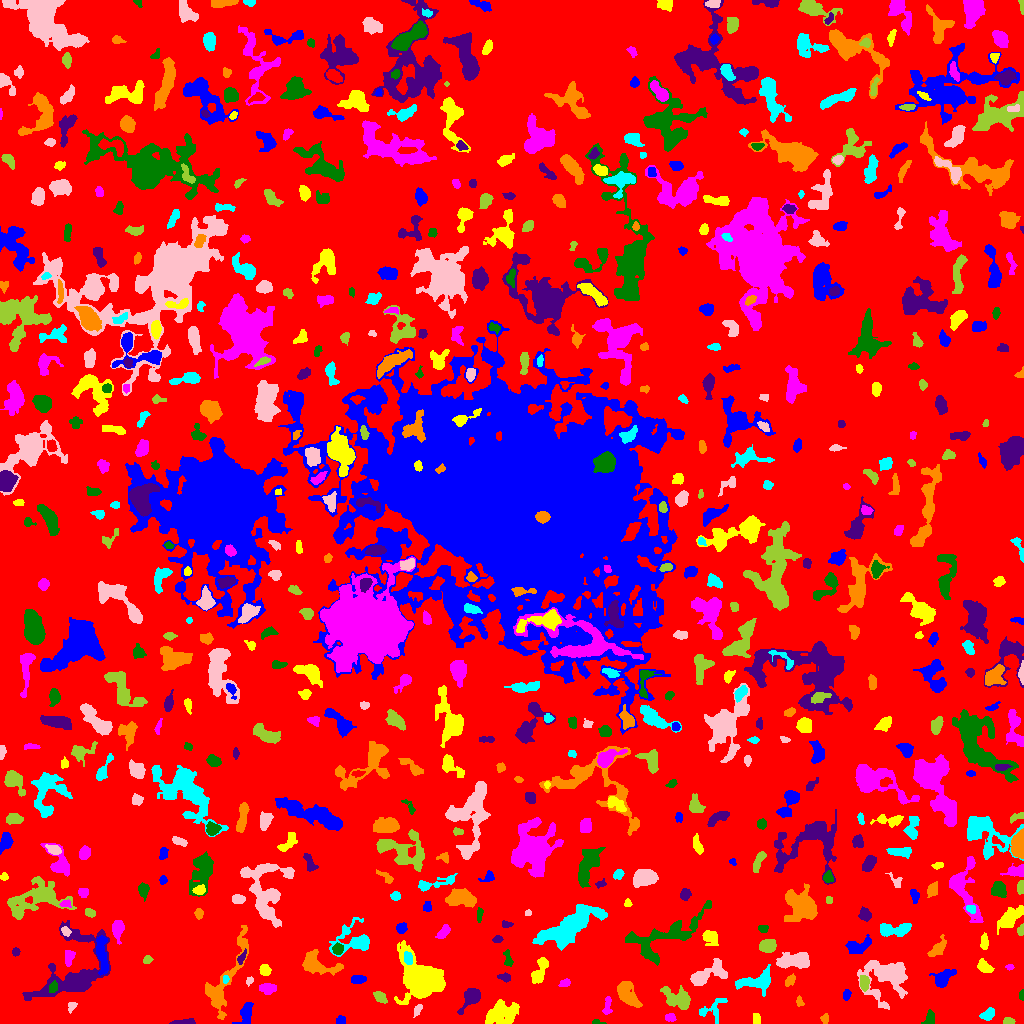

The file beside this chart, header and first rows:
ID, X, Y, A, B, theta, total_flux, mu_max, mu_median, mu_mean, R_fwhm, R_e, R10, R90, x_start, x_end, y_start, y_end, area, greylevel
0, 512.8, 519.1, 304.7, 294, -0.7753, 1103387, 11.0, 1.0, 1.49, 43.1, 220.8, 81.06, 364.8, 0, 1023, 0, 1023, 740418, 1.49
1, 246, 9.792, 5.476, 2.504, 1.431, 684.0, 7.0, 3.0, 2.898, 5.499, 4.37, 1.693, 6.817, 232, 253, 0, 21, 236, 6.898
2, 502.3, 10.67, 9.01, 5.026, 0.3031, 1753, 8.0, 3.0, 2.991, 8.117, 7.378, 2.877, 11.69, 485, 519, 0, 24, 586, 5.991
3, 670.3, 5.67, 2.363, 1.784, -0.0598, 103.0, 3.0, 1.0, 1.226, 3.338, 2.646, 0.9772, 3.989, 665, 676, 2, 10, 84, 6.226
4, 595.5, 0.8, 2.291, 0.7483, -1.2120131953263968e-14, 40.0, 2.0, 0.0, 0.8163, 2.764, 1.693, 0.5642, 2.459, 592, 606, 0, 4, 49, 4.816
5, 184.3, 1.172, 6.185, 1.119, 0.04892, 157.0, 3.0, 1.0, 1.389, 3.989, 3.141, 1.262, 4.886, 169, 195, 0, 5, 113, 5.389
6, 825, 4.965, 2.452, 1.972, -1.56, 173.0, 4.0, 2.0, 2.403, 4.297, 2.821, 1.128, 4.184, 820, 828, 0, 10, 72, 6.403
7, 988.2, 9.497, 3.463, 2.362, 0.6886, 459.0, 8.0, 3.0, 3.188, 3.949, 3.432, 1.262, 5.726, 979, 994, 3, 16, 144, 6.188
8, 417.4, 13.45, 3.377, 1.567, 1.102, 153.0, 4.0, 2.0, 1.843, 3.949, 2.932, 0.9772, 4.583, 413, 422, 6, 19, 83, 5.843
9, 1009, 2.014, 2.451, 1.518, 0.1326, 146.0, 5.0, 2.0, 1.947, 2.932, 2.394, 0.7979, 3.785, 1003, 1015, 0, 6, 75, 5.947
10, 104.5, 21.04, 8.568, 5.144, -0.6451, 1573, 9.0, 3.0, 3.434, 6.604, 6.482, 2.585, 10.28, 89, 117, 0, 33, 458, 6.434
11, 340.4, 2.85, 2.379, 2.008, 0.2367, 301.0, 7.0, 3.0, 3.859, 3.432, 2.764, 1.128, 4.297, 336, 345, 0, 8, 78, 6.859
12, 756.5, 3.5, 2.291, 1.5, -0.0, 80.0, 2.0, 1.0, 0.9524, 3.909, 2.459, 0.9772, 3.523, 753, 760, 0, 10, 84, 4.952
13, 607.8, 18.97, 5.092, 1.41, 1.494, 74.0, 3.0, 0.0, 0.6016, 1.871, 2.706, 0.7979, 4.107, 602, 612, 9, 27, 123, 4.602
14, 929.6, 5.146, 3.343, 1.3, -1.526, 89.0, 2.0, 0.0, 0.7063, 4.334, 2.646, 1.128, 3.989, 921, 934, 0, 14, 126, 4.706
15, 471.5, 26.46, 6.095, 3.451, 0.8867, 1107, 10.0, 3.0, 3.753, 5.67, 4.72, 1.871, 7.979, 457, 480, 9, 35, 295, 6.753
16, 799.6, 22.21, 2.477, 1.249, -1.242, 67.0, 3.0, 1.0, 1.015, 2.523, 2.185, 0.7979, 3.432, 796, 804, 17, 28, 66, 5.015
17, 712.2, 14.36, 8.302, 4.901, 0.5482, 346.0, 4.0, 1.0, 1.378, 5.293, 5.078, 1.954, 8.234, 699, 727, 0, 25, 251, 4.378
18, 71.68, 17.61, 2.318, 1.772, 1.147, 114.0, 4.0, 1.0, 1.481, 3.241, 2.257, 0.7979, 3.742, 68, 77, 10, 21, 77, 5.481
19, 380.2, 25.93, 3.631, 2.098, -0.6951, 310.0, 5.0, 2.0, 2.366, 4.406, 3.523, 1.382, 5.382, 373, 387, 20, 32, 131, 6.366
20, 827.7, 31.9, 4.099, 2.996, 1.381, 783.0, 10.0, 2.0, 3.222, 4.442, 4.146, 1.596, 7.225, 821, 836, 22, 42, 243, 6.222
21, 846.7, 28.64, 2.656, 1.751, 1.383, 143.0, 4.0, 2.0, 1.788, 3.7, 2.706, 1.128, 4.297, 843, 851, 23, 34, 80, 5.787
22, 421.8, 45.62, 11.96, 9.714, -0.7519, 5952, 13.0, 3.0, 4.052, 9.966, 10.82, 4.107, 17.71, 394, 445, 19, 83, 1469, 7.052
23, 267.3, 34.78, 3.78, 2.542, -0.02766, 448.0, 6.0, 2.0, 2.683, 4.983, 3.868, 1.493, 6.232, 259, 276, 29, 40, 167, 5.683
24, 1022, 28.19, 2.741, 1.216, 1.515, 109.0, 3.0, 2.5, 2.18, 3.385, 2.394, 0.9772, 3.432, 1019, 1023, 23, 34, 50, 5.18
25, 73.78, 49.67, 21.49, 14.04, 0.9541, 4627, 12.0, 2.0, 2.905, 8.463, 10.52, 3.742, 18.77, 22, 110, 23, 103, 1593, 5.905
26, 627.8, 28.88, 8.375, 3.792, -0.9092, 972.0, 6.0, 2.0, 2.388, 7.069, 6.333, 2.394, 9.901, 617, 642, 16, 42, 407, 5.388
27, 758.7, 41.99, 8.327, 3.849, 0.1253, 2435, 28.0, 4.0, 5.423, 3.868, 5.078, 1.693, 9.474, 735, 770, 27, 59, 449, 8.423
28, 249.6, 42.93, 2.232, 1.638, 0.8861, 90.0, 3.0, 1.0, 1.607, 2.932, 2.257, 0.7979, 3.613, 246, 253, 37, 47, 56, 5.607
29, 678.1, 23.9, 7.234, 4.271, -0.4181, 1526, 11.0, 3.0, 3.557, 4.82, 5.944, 2.185, 9.805, 660, 690, 14, 38, 429, 6.557
30, 170.3, 36.83, 3.771, 1.822, -0.1379, 166.0, 4.0, 2.0, 1.908, 3.742, 2.764, 1.128, 4.687, 158, 175, 33, 41, 87, 4.908
31, 358, 44.07, 3.55, 1.888, 0.01111, 379.0, 6.0, 3.0, 3.032, 4.983, 3.432, 1.382, 5.078, 351, 366, 40, 48, 125, 7.032
32, 539.4, 52.43, 7.473, 2.874, 1.181, 580.0, 6.0, 2.0, 2.109, 5.14, 5.14, 1.871, 8.234, 531, 548, 40, 66, 275, 5.109
33, 564.7, 40.41, 2.403, 1.349, 0.2208, 69.0, 3.0, 1.0, 0.8415, 2.185, 2.111, 0.7979, 3.656, 558, 570, 37, 45, 82, 5.841
34, 52.63, 35.86, 2.597, 1.503, 1.428, 86.0, 2.0, 1.0, 0.9348, 4.146, 2.585, 1.128, 3.785, 49, 57, 31, 43, 92, 6.935
35, 505.3, 45.78, 2.551, 1.71, -0.2712, 95.0, 3.0, 1.0, 1.0, 3.241, 2.585, 0.9772, 3.909, 497, 510, 41, 51, 95, 5.0
36, 790.1, 43.32, 2.827, 1.849, 0.912, 234.0, 6.0, 2.0, 2.317, 3.785, 2.821, 1.128, 4.478, 785, 795, 37, 50, 101, 6.317
37, 225.6, 44.13, 2.025, 1.446, 1.502, 156.0, 6.0, 3.0, 3.12, 3.141, 2.185, 0.7979, 3.338, 223, 229, 40, 48, 50, 10.12
38, 705.3, 48.05, 10.48, 3.814, 0.4369, 1553, 10.0, 2.0, 3.29, 5.726, 5.944, 2.185, 10.37, 690, 727, 38, 65, 472, 6.29
39, 864, 40.44, 3.666, 2.158, -1.519, 774.0, 13.0, 5.0, 5.65, 3.989, 3.613, 1.382, 5.698, 860, 869, 32, 48, 137, 9.65
40, 6.508, 41.17, 5.997, 3.59, -1.475, 1779, 12.0, 4.0, 4.436, 6.308, 5.614, 2.185, 9.491, 0, 16, 25, 55, 401, 7.436
41, 943.3, 45.51, 5.656, 2.955, 0.7024, 1231, 12.0, 4.0, 4.493, 5.499, 4.72, 1.784, 7.611, 929, 956, 36, 54, 274, 7.493
42, 264.5, 54.11, 2.337, 2.193, -1.248, 275.0, 8.0, 2.0, 2.35, 3.141, 2.821, 0.9772, 4.618, 259, 271, 48, 59, 117, 6.35
43, 1010, 56.15, 2.003, 1.434, 0.01759, 88.0, 5.0, 2.0, 1.913, 1.954, 2.034, 0.5642, 3.338, 1005, 1014, 53, 59, 46, 6.913
44, 508.1, 62.97, 4.092, 2, -1.35, 116.0, 4.0, 1.0, 1.036, 2.932, 2.646, 0.7979, 4.514, 503, 513, 57, 74, 112, 5.036
45, 241.3, 65.15, 2.865, 1.389, 1.09, 144.0, 6.0, 1.0, 1.694, 2.646, 2.257, 0.7979, 3.909, 237, 246, 59, 75, 85, 7.694
46, 315.6, 59.22, 10.11, 4.456, -0.2535, 1261, 9.0, 2.0, 2.622, 5.202, 5.944, 2.257, 9.95, 302, 343, 48, 74, 481, 6.622
47, 408, 65.61, 2.911, 1.948, -1.323, 211.0, 4.0, 2.0, 1.936, 4.549, 3.141, 1.262, 4.754, 404, 412, 59, 72, 109, 10.94
48, 886.1, 45.97, 11.83, 10.5, 0.8444, 2770, 11.0, 2.0, 2.56, 5.14, 9.009, 2.932, 15.74, 857, 907, 14, 63, 1082, 5.56
49, 147.4, 63.7, 2.235, 1.839, 0.4358, 188.0, 5.0, 3.0, 2.648, 3.478, 2.585, 0.9772, 3.989, 143, 153, 60, 68, 71, 11.65
50, 196, 77.68, 9.245, 6.71, 0.9106, 2308, 12.0, 3.0, 3.166, 4.687, 8.137, 3.038, 12.85, 177, 216, 60, 94, 729, 6.166
51, 101.9, 68.61, 11.06, 2.583, -1.462, 1059, 8.0, 3.0, 3.034, 6.408, 6.129, 2.394, 9.305, 96, 108, 48, 88, 349, 8.034
52, 984.4, 56.54, 3.881, 2.505, -0.5335, 274.0, 5.0, 2.0, 1.691, 3.038, 3.868, 1.262, 6.232, 977, 994, 51, 65, 162, 5.691
53, 68.53, 66.09, 4.018, 2.126, 1.481, 446.0, 7.0, 3.0, 3.255, 4.068, 3.568, 1.382, 5.726, 65, 75, 57, 73, 137, 6.255
54, 667, 88.11, 23.57, 7.665, 0.5022, 2133, 6.0, 2.0, 1.923, 9.474, 10.22, 3.7, 16.78, 625, 711, 58, 123, 1109, 4.923
55, 15.8, 71.23, 1.623, 1.44, -0.9698, 65.0, 4.0, 1.0, 1.048, 2.523, 1.954, 0.5642, 3.141, 12, 20, 67, 76, 62, 6.048
56, 937.9, 75.32, 5.475, 2.409, 0.8239, 496.0, 6.0, 2.0, 2.396, 5.046, 3.989, 1.596, 6.979, 927, 946, 67, 89, 207, 5.396
57, 353.8, 83, 10.42, 7.799, 0.0878, 1898, 9.0, 3.0, 3.489, 6.723, 7.247, 2.706, 11.86, 329, 369, 67, 106, 544, 5.489
58, 793.9, 62.73, 8.628, 3.412, 0.08964, 1543, 11.0, 3.0, 3.444, 4.886, 6.257, 2.326, 10.17, 776, 809, 55, 71, 448, 6.444
59, 767.7, 77.49, 3.949, 3.097, 0.1923, 733.0, 7.0, 3.0, 3.49, 5.614, 4.442, 1.784, 7.001, 759, 776, 71, 84, 210, 6.49
... 631 more rows
